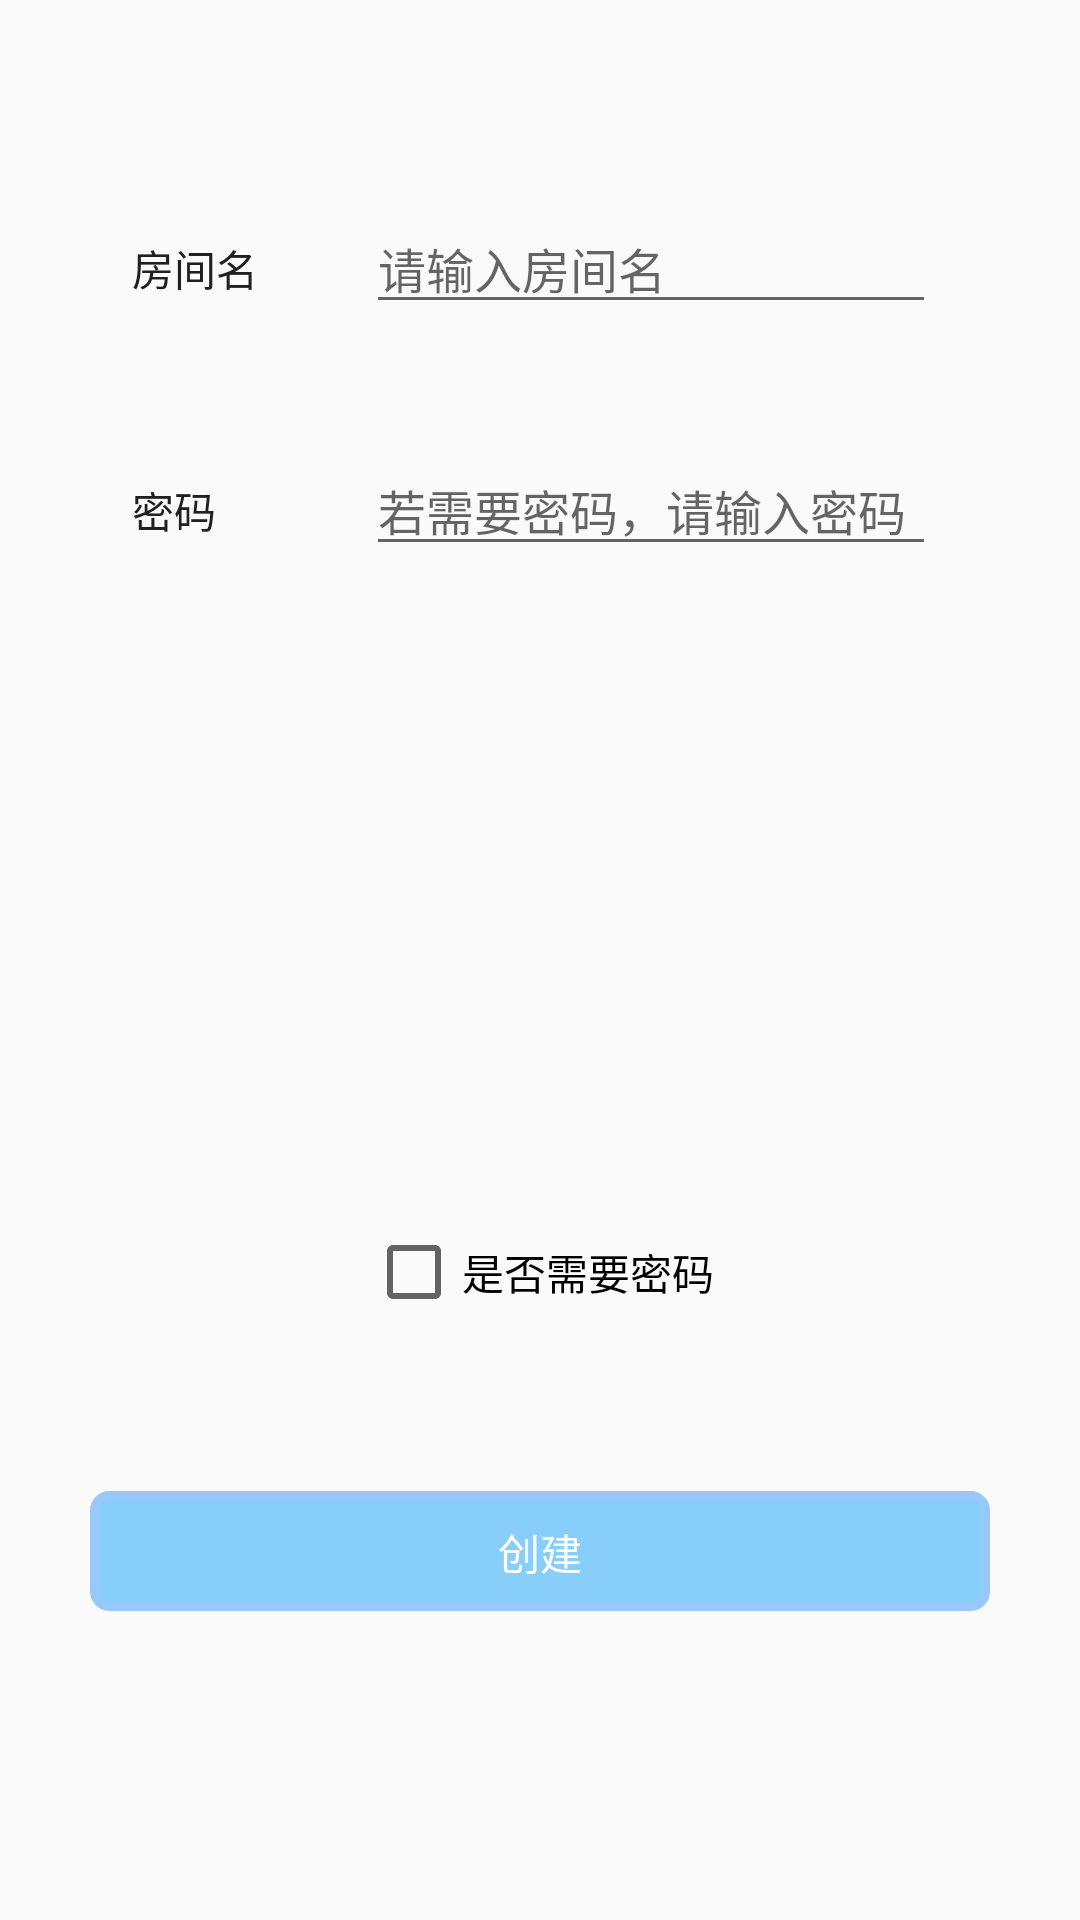

The Android layout XML behind this screen, and the referenced resources:
<!-- AndroidManifest.xml: application theme AppTheme -->
<!-- res/layout/create_session.xml -->
<?xml version="1.0" encoding="utf-8"?>
<RelativeLayout xmlns:android="http://schemas.android.com/apk/res/android"
    android:orientation="vertical" android:layout_width="match_parent"
    android:layout_height="match_parent"
    android:background="@drawable/backline">

    <CheckBox
        android:text="是否需要密码"
        android:layout_width="wrap_content"
        android:layout_height="wrap_content"
        android:id="@+id/checkBox6"
        android:layout_marginBottom="200dp"
        android:layout_alignParentBottom="true"
        android:layout_centerHorizontal="true" />

    <Button
        android:text="创建"
        android:layout_width="300dp"
        android:layout_height="40dp"
        android:layout_alignTop="@+id/checkBox6"
        android:layout_centerHorizontal="true"
        android:layout_marginTop="89dp"
        android:id="@+id/button6" />

    <EditText
        android:layout_width="wrap_content"
        android:layout_height="wrap_content"
        android:inputType="textPersonName"
        android:ems="10"
        android:id="@+id/editText61"
        android:hint="请输入房间名"
        android:textSize="16sp"
        android:layout_alignBaseline="@+id/textView61"
        android:layout_alignBottom="@+id/textView61"
        android:layout_alignStart="@+id/checkBox6" />

    <TextView
        android:text="密码"
        android:layout_width="wrap_content"
        android:layout_height="wrap_content"
        android:layout_marginTop="60dp"
        android:id="@+id/textView62"
        android:layout_below="@+id/textView61"
        android:layout_alignStart="@+id/textView61" />

    <TextView
        android:text="房间名"
        android:layout_width="wrap_content"
        android:layout_height="wrap_content"
        android:layout_marginTop="79dp"
        android:id="@+id/textView61"
        android:layout_alignParentTop="true"
        android:layout_toStartOf="@+id/editText61"
        android:layout_marginEnd="36dp" />

    <EditText
        android:layout_width="wrap_content"
        android:layout_height="wrap_content"
        android:inputType="textPersonName"
        android:ems="10"
        android:id="@+id/editText62"
        android:textSize="16sp"
        android:hint="若需要密码，请输入密码"
        android:layout_alignBaseline="@+id/textView62"
        android:layout_alignBottom="@+id/textView62"
        android:layout_alignStart="@+id/editText61" />
</RelativeLayout>
<!-- resources referenced by this layout -->
<resources>
  <style name="AppTheme" parent="Theme.AppCompat.DayNight.DarkActionBar">
          
          <item name="android:windowNoTitle">false</item>
          <item name="android:windowTitleSize">50dp</item>
          <item name="android:windowTitleBackgroundStyle">@style/CustomWindowTitleBackground</item>
          <item name="android:buttonStyle">@style/ButtonStyle</item>
          <item name="android:textViewStyle">@style/TextStyle</item>
      </style>
  <style name="CustomWindowTitleBackground">
          <item name="android:background">#f0f0f0</item>
          <item name="android:textAlignment">center</item>
          <item name="android:gravity">center</item>
          <item name="android:textColor">#000000</item>
      </style>
  <style name="ButtonStyle">
          <item name="android:background">@drawable/my_button</item>
          <item name="android:textColor">#ffffff</item>
          <item name="android:gravity">center</item>
      </style>
  <style name="TextStyle">
          <item name="android:textColor">#202020</item>
          <item name="android:typeface">monospace</item>
      </style>
  <!-- drawable my_button (drawable-hdpi) -->
  <?xml version="1.0" encoding="utf-8"?>
  <selector xmlns:android="http://schemas.android.com/apk/res/android">
      <item android:state_pressed="true">
          <shape>
              <gradient android:startColor="#20b2aa" android:endColor="#20b2aa"
                  android:angle="270" />
              <stroke android:width="3dip" android:color="#f0f0f0" />
              <corners android:radius="2dp" />
              <padding android:left="10dp" android:top="10dp"
                  android:right="10dp" android:bottom="10dp" />
          </shape>
      </item>
  
      <item android:state_focused="true">
          <shape>
              <gradient android:startColor="#20b2aa" android:endColor="#20b2aa"
                  android:angle="270" />
              <stroke android:width="3dip" android:color="#f0f0f0" />
              <corners android:radius="2dp" />
              <padding android:left="10dp" android:top="10dp"
                  android:right="10dp" android:bottom="10dp" />
          </shape>
      </item>
  
      <item>
          <shape>
              <gradient android:startColor="#87cefa" android:endColor="#87cefa"
                  android:angle="180" />
              <stroke android:width="3dip" android:color="#98c8f9" />
              <corners android:radius="5dip" />
              <padding android:left="10dp" android:top="10dp"
                  android:right="10dp" android:bottom="10dp" />
          </shape>
      </item>
  </selector>
</resources>
